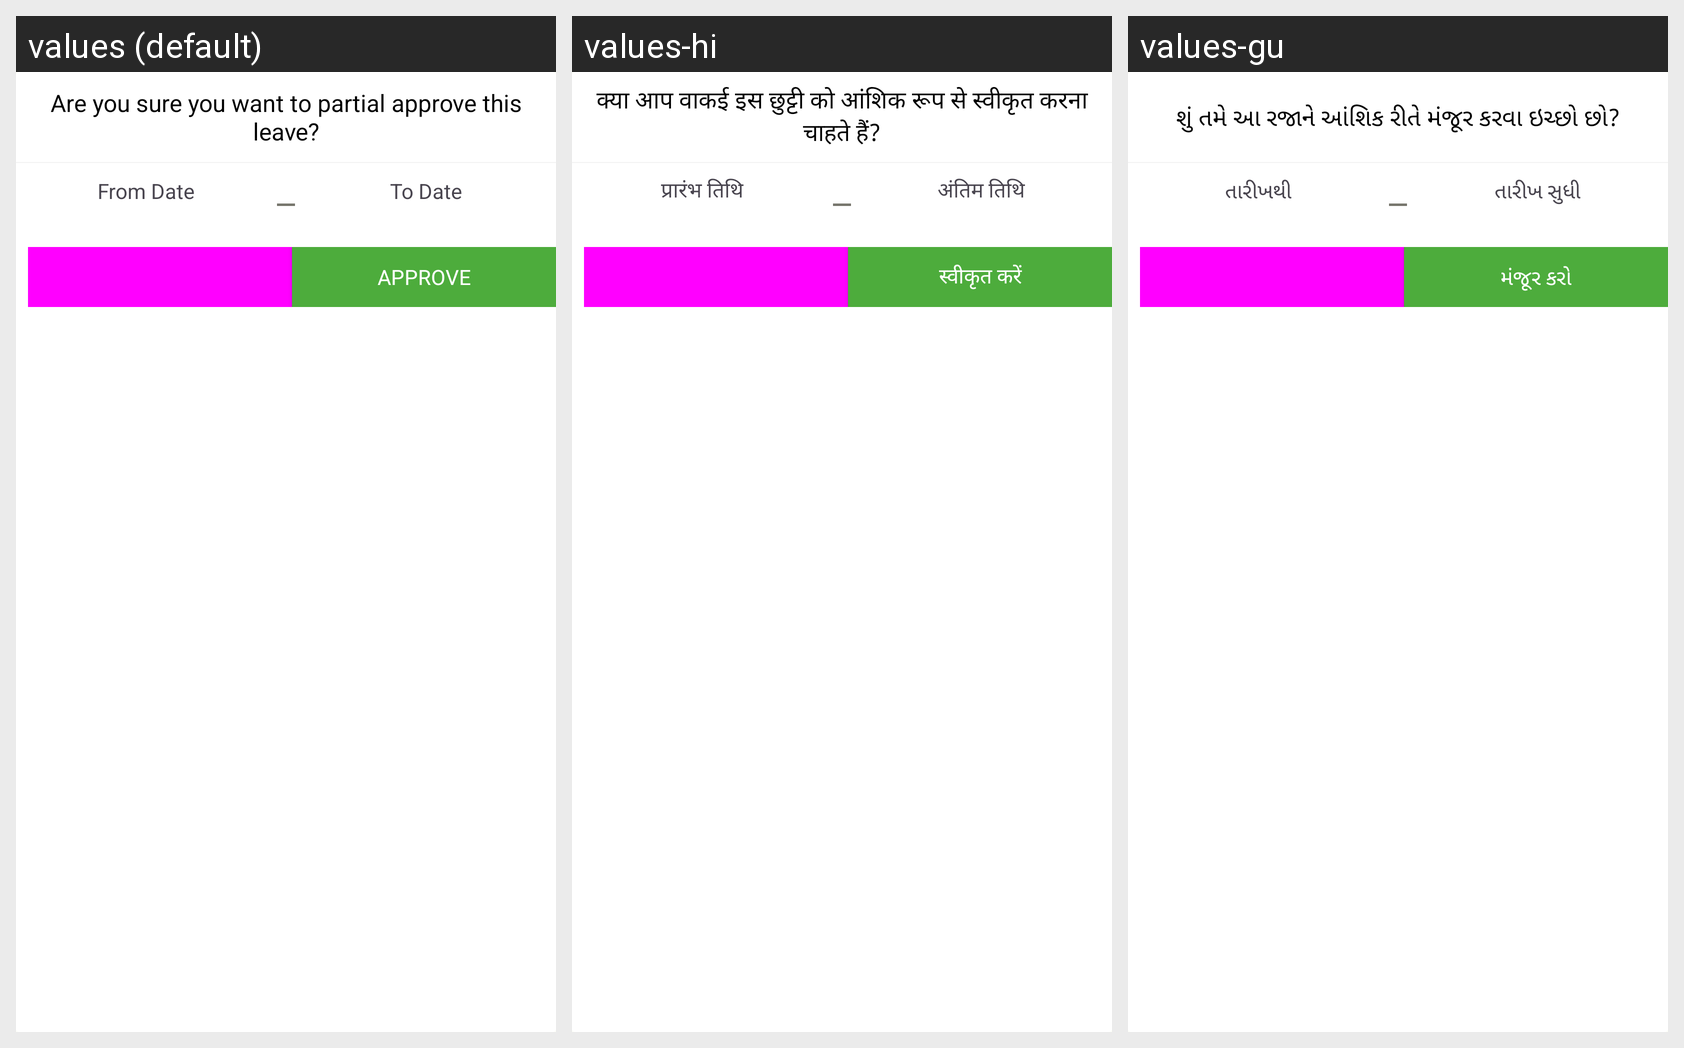

The same Android screen rendered under several of its app's locales, left to right. List the strings drawn on it with the default value and each locale's translation.
Android screen res/layout/pop_up_partial_leave_approve.xml rendered under 3 locales, left to right: values (default), values-hi, values-gu. Device: Nexus 5 (rendered at 1080×1920; each locale shown at half size, 540×960, under a caption strip naming it); theme Theme.ECarePro.
Strings drawn on this screen, with the default value and each locale's value (text and hints the layout hard-codes, and strings that could not be matched under every locale, appear in the picture but are not listed):

are_you_sure_you_want_to_partial_approve_this_leave
  values: Are you sure you want to partial approve this leave?
  values-hi: क्या आप वाकई इस छुट्टी को आंशिक रूप से स्वीकृत करना चाहते हैं?
  values-gu: શું તમે આ રજાને આંશિક રીતે મંજૂર કરવા ઇચ્છો છો?

general_from_date
  values: From Date
  values-hi: प्रारंभ तिथि
  values-gu: તારીખથી

general_to_date
  values: To Date
  values-hi: अंतिम तिथि
  values-gu: તારીખ સુધી

approve
  values: Approve
  values-hi: स्वीकृत करें
  values-gu: મંજૂર કરો
